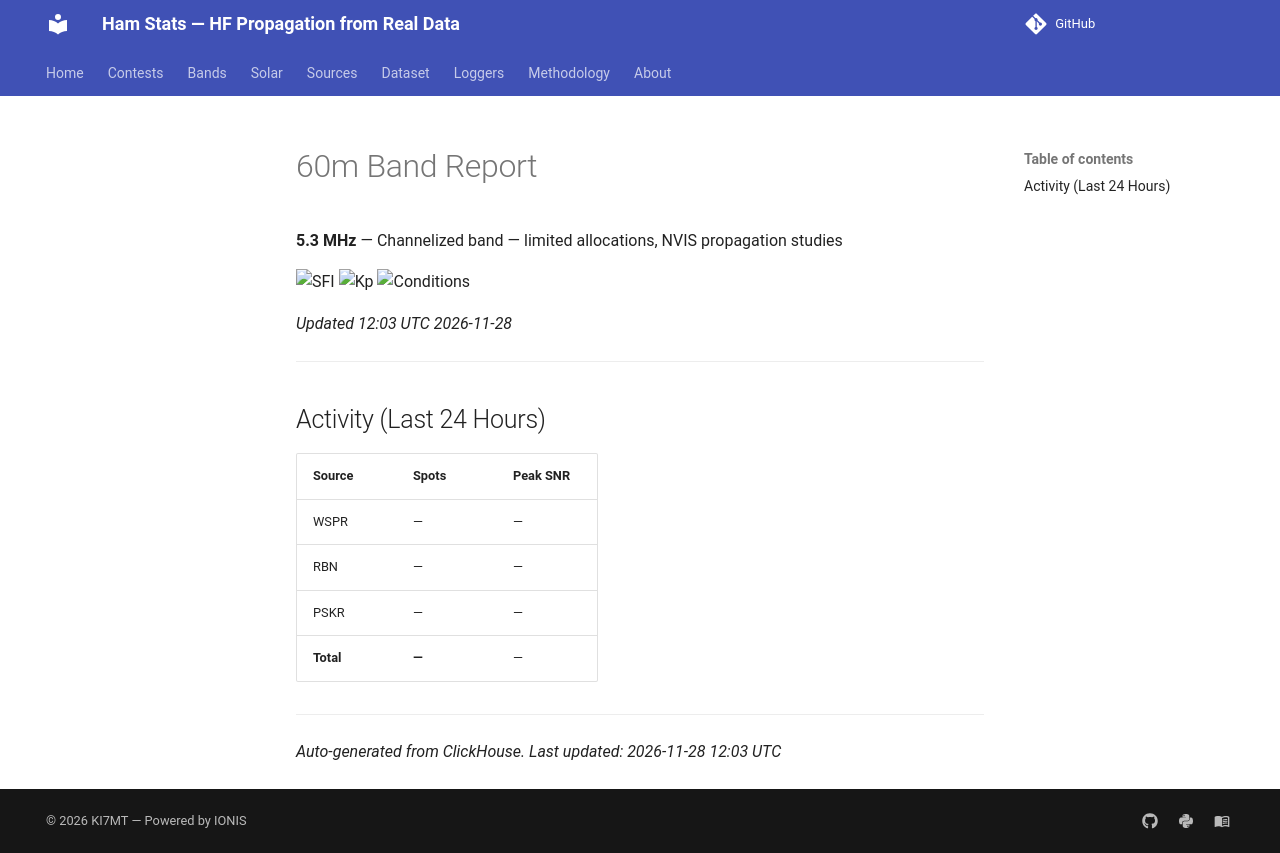

repository: IONIS-AI/ionis-hamstats · page: bands/60m/index.html · generator: mkdocs

---
description: >-
  60m band (5.3 MHz) propagation report with live conditions,
  spot counts from WSPR/RBN/PSK Reporter, and IONIS neural network predictions.
  Updated every 3 hours from 14 billion real observations.
---

# 60m Band Report

**5.3 MHz** — Channelized band — limited allocations, NVIS propagation studies

![SFI](https://img.shields.io/badge/SFI_91-Moderate-ffea00?style=flat-square)
![Kp](https://img.shields.io/badge/Kp_3.33-Unsettled-ffea00?style=flat-square)
![Conditions](https://img.shields.io/badge/Conditions-Unsettled-ffea00?style=flat-square)

*Updated 12:03 UTC 2026-11-28*

---

## Activity (Last 24 Hours)

| Source | Spots | Peak SNR |
|--------|-------|----------|
| WSPR | — | — |
| RBN | — | — |
| PSKR | — | — |
| **Total** | **—** | — |

---

*Auto-generated from ClickHouse. Last updated: 2026-11-28 12:03 UTC*
